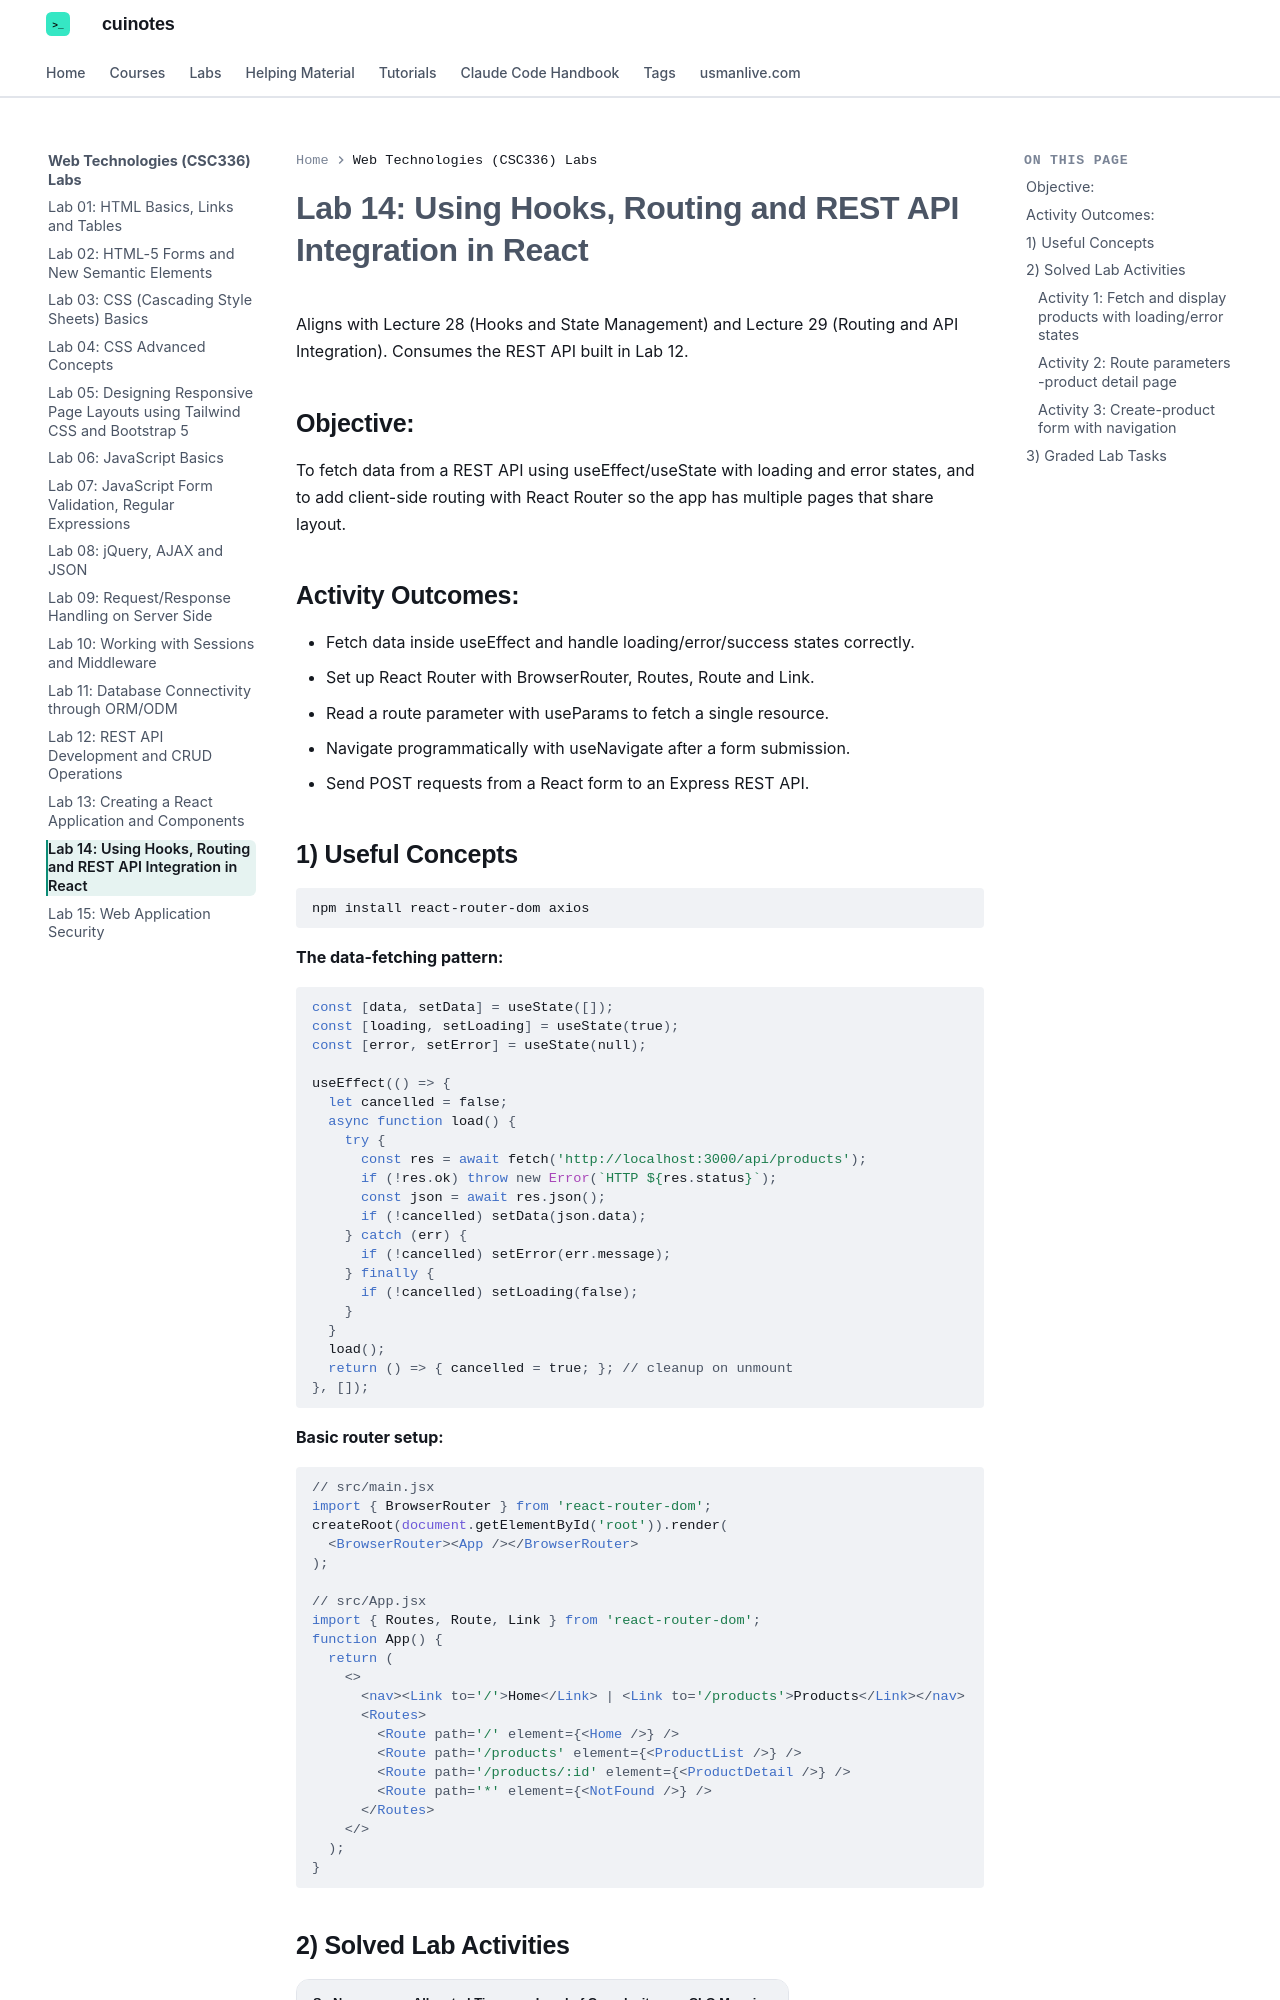

repository: mua22/mern-web-book · page: labs/web-technologies/lab-14-using-hooks-routing-and-rest-api-integration-in-react/index.html · generator: mkdocs

---
title: "Lab 14: Using Hooks, Routing and REST API Integration in React"
---

# Lab 14: Using Hooks, Routing and REST API Integration in React

Aligns with Lecture 28 (Hooks and State Management) and Lecture 29 (Routing and API Integration). Consumes the REST API built in Lab 12.

## Objective:

To fetch data from a REST API using useEffect/useState with loading and error states, and to add client-side routing with React Router so the app has multiple pages that share layout.

## Activity Outcomes:

- Fetch data inside useEffect and handle loading/error/success states correctly.
- Set up React Router with BrowserRouter, Routes, Route and Link.
- Read a route parameter with useParams to fetch a single resource.
- Navigate programmatically with useNavigate after a form submission.
- Send POST requests from a React form to an Express REST API.

## 1) Useful Concepts

```bash
npm install react-router-dom axios
```

**The data-fetching pattern:**

```javascript
const [data, setData] = useState([]);
const [loading, setLoading] = useState(true);
const [error, setError] = useState(null);

useEffect(() => {
  let cancelled = false;
  async function load() {
    try {
      const res = await fetch('http://localhost:3000/api/products');
      if (!res.ok) throw new Error(`HTTP ${res.status}`);
      const json = await res.json();
      if (!cancelled) setData(json.data);
    } catch (err) {
      if (!cancelled) setError(err.message);
    } finally {
      if (!cancelled) setLoading(false);
    }
  }
  load();
  return () => { cancelled = true; }; // cleanup on unmount
}, []);
```

**Basic router setup:**

```jsx
// src/main.jsx
import { BrowserRouter } from 'react-router-dom';
createRoot(document.getElementById('root')).render(
  <BrowserRouter><App /></BrowserRouter>
);

// src/App.jsx
import { Routes, Route, Link } from 'react-router-dom';
function App() {
  return (
    <>
      <nav><Link to='/'>Home</Link> | <Link to='/products'>Products</Link></nav>
      <Routes>
        <Route path='/' element={<Home />} />
        <Route path='/products' element={<ProductList />} />
        <Route path='/products/:id' element={<ProductDetail />} />
        <Route path='*' element={<NotFound />} />
      </Routes>
    </>
  );
}
```

## 2) Solved Lab Activities

| Sr. No. | Allocated Time | Level of Complexity | CLO Mapping |
|---|---|---|---|
| Activity 1 | 25 minutes | Medium | CLO-4 |
| Activity 2 | 30 minutes | Medium | CLO-4 |
| Activity 3 | 30 minutes | High | CLO-4 |
